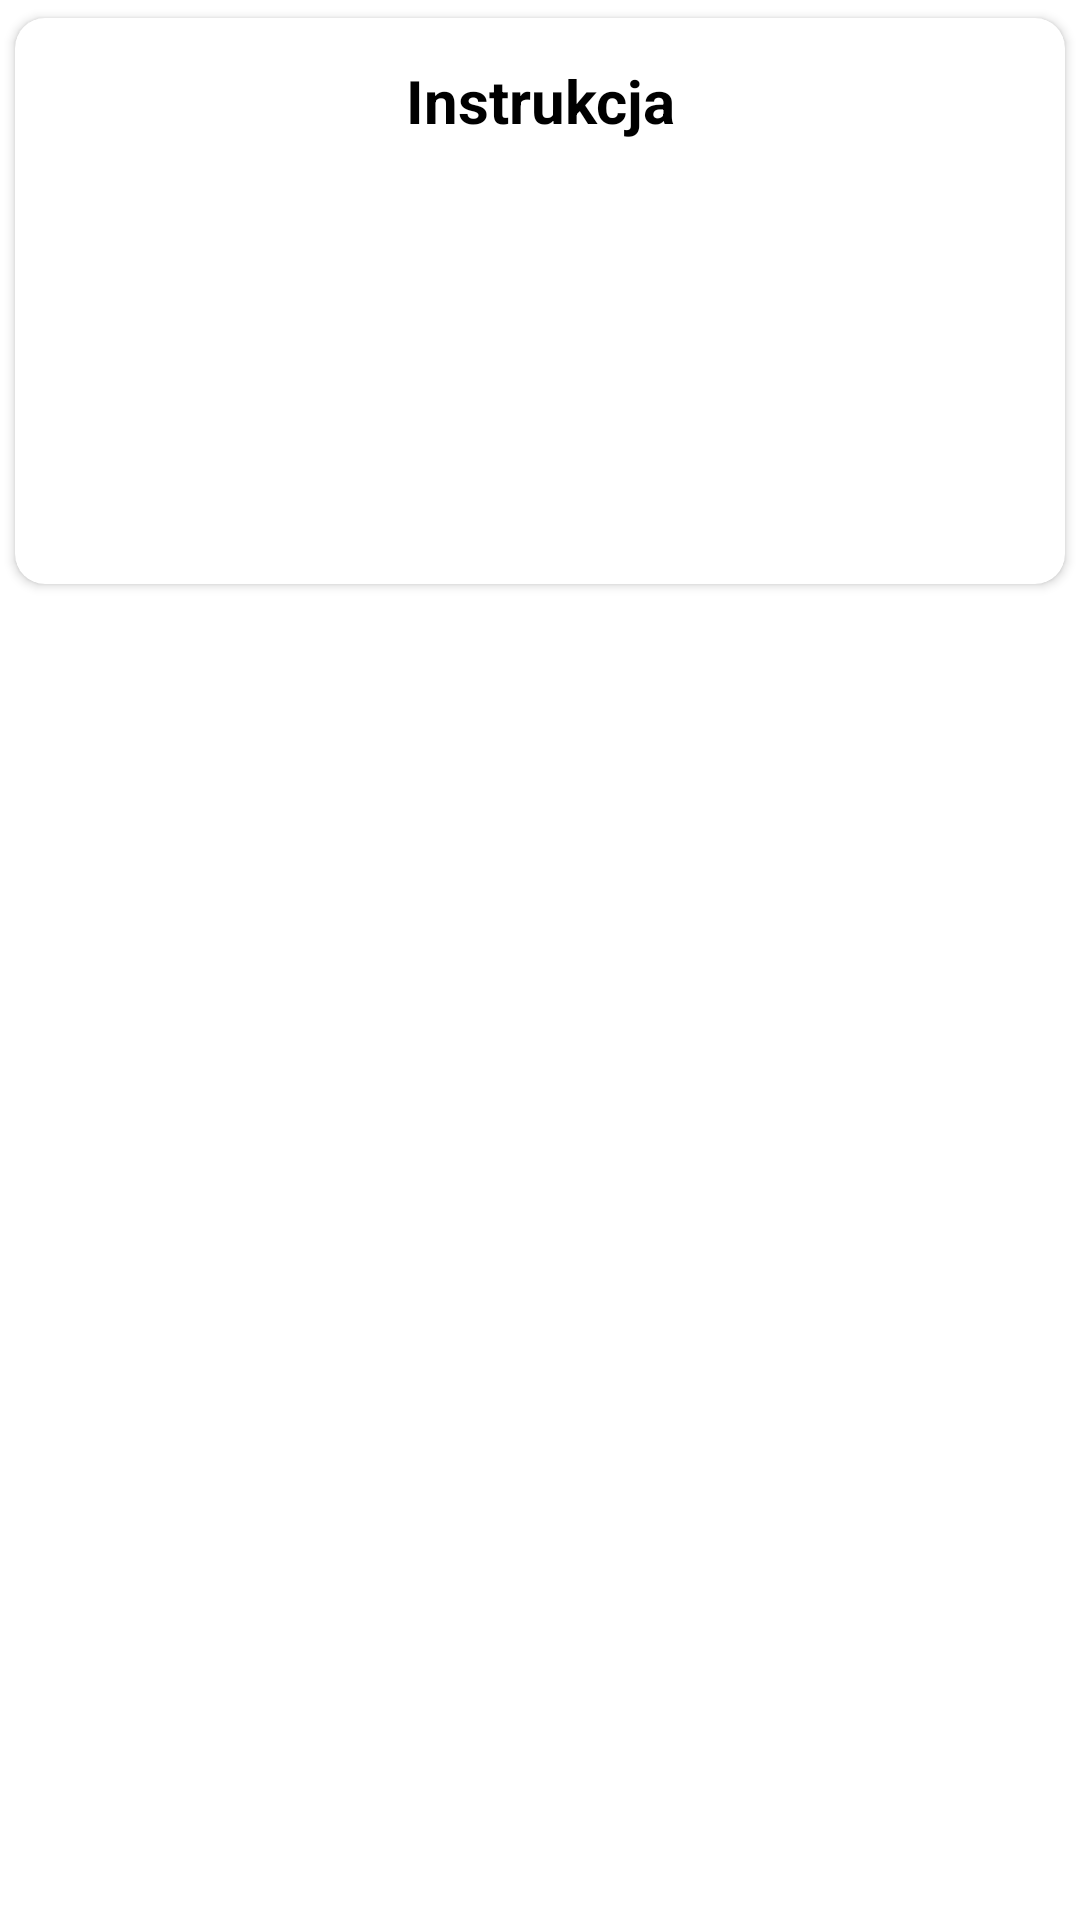

Produce the Android XML layout that renders to this screen, including the resource entries it uses.
<!-- AndroidManifest.xml: application theme Theme.JavaQuizAndroid -->
<!-- res/layout/instructions_dialog_layout.xml -->
<?xml version="1.0" encoding="utf-8"?>
<RelativeLayout xmlns:android="http://schemas.android.com/apk/res/android"
    android:layout_width="match_parent"
    android:layout_height="match_parent"
    xmlns:app="http://schemas.android.com/apk/res-auto">

    <androidx.cardview.widget.CardView
        android:layout_width="match_parent"
        android:layout_height="wrap_content"
        app:cardUseCompatPadding="true"
        app:cardCornerRadius="10dp" >

        <LinearLayout
            android:layout_width="match_parent"
            android:layout_height="wrap_content"
            android:orientation="vertical"
            android:paddingBottom="22dp" >

            <TextView
                android:gravity="center"
                android:layout_width="match_parent"
                android:layout_height="55dp"
                android:text="Instrukcja"
                android:textColor="#000000"
                android:textSize="20sp"
                android:textStyle="bold" />

            <TextView
                android:id="@+id/instructionsTextView"
                android:layout_width="match_parent"
                android:layout_height="wrap_content"
                android:layout_marginStart="20dp"
                android:layout_marginEnd="20dp"
                android:textSize="16sp" />

            <androidx.appcompat.widget.AppCompatButton
                android:id="@+id/continueBtn"
                android:layout_width="wrap_content"
                android:layout_height="50dp"
                android:paddingStart="50dp"
                android:paddingEnd="50dp"
                android:textAllCaps="false"
                android:textColor="#FFFFFF"
                android:text="Dalej"
                android:layout_marginTop="40dp"
                android:background="@drawable/round_back_primary_100"
                android:layout_gravity="center" />
        </LinearLayout>
    </androidx.cardview.widget.CardView>
</RelativeLayout>
<!-- resources referenced by this layout -->
<resources>
  <!-- drawable round_back_primary_100 (drawable-v24) -->
  <?xml version="1.0" encoding="utf-8"?>
  <shape  android:shape="rectangle" xmlns:android="http://schemas.android.com/apk/res/android">
  
      <solid android:color="@color/primary" />
      <corners android:radius="100dp" />
  </shape>
  <style name="Theme.JavaQuizAndroid" parent="Theme.MaterialComponents.DayNight.NoActionBar">
          
          <item name="colorPrimary">@color/purple_500</item>
          <item name="colorPrimaryVariant">@color/purple_700</item>
          <item name="colorOnPrimary">@color/white</item>
          
          <item name="colorSecondary">@color/teal_200</item>
          <item name="colorSecondaryVariant">@color/teal_700</item>
          <item name="colorOnSecondary">@color/black</item>
          
          <item name="android:statusBarColor" tools:targetApi="R">@color/black</item>
          
      </style>
  <!-- not gathered from this repository: default colours our renderer supplied (Android Studio template values) -->
  <color name="purple_500">#FF6200EE</color>
  <color name="purple_700">#FF3700B3</color>
  <color name="teal_200">#FF03DAC5</color>
  <color name="teal_700">#FF018786</color>
  <color name="black">#FF000000</color>
  <color name="white">#FFFFFFFF</color>
</resources>
